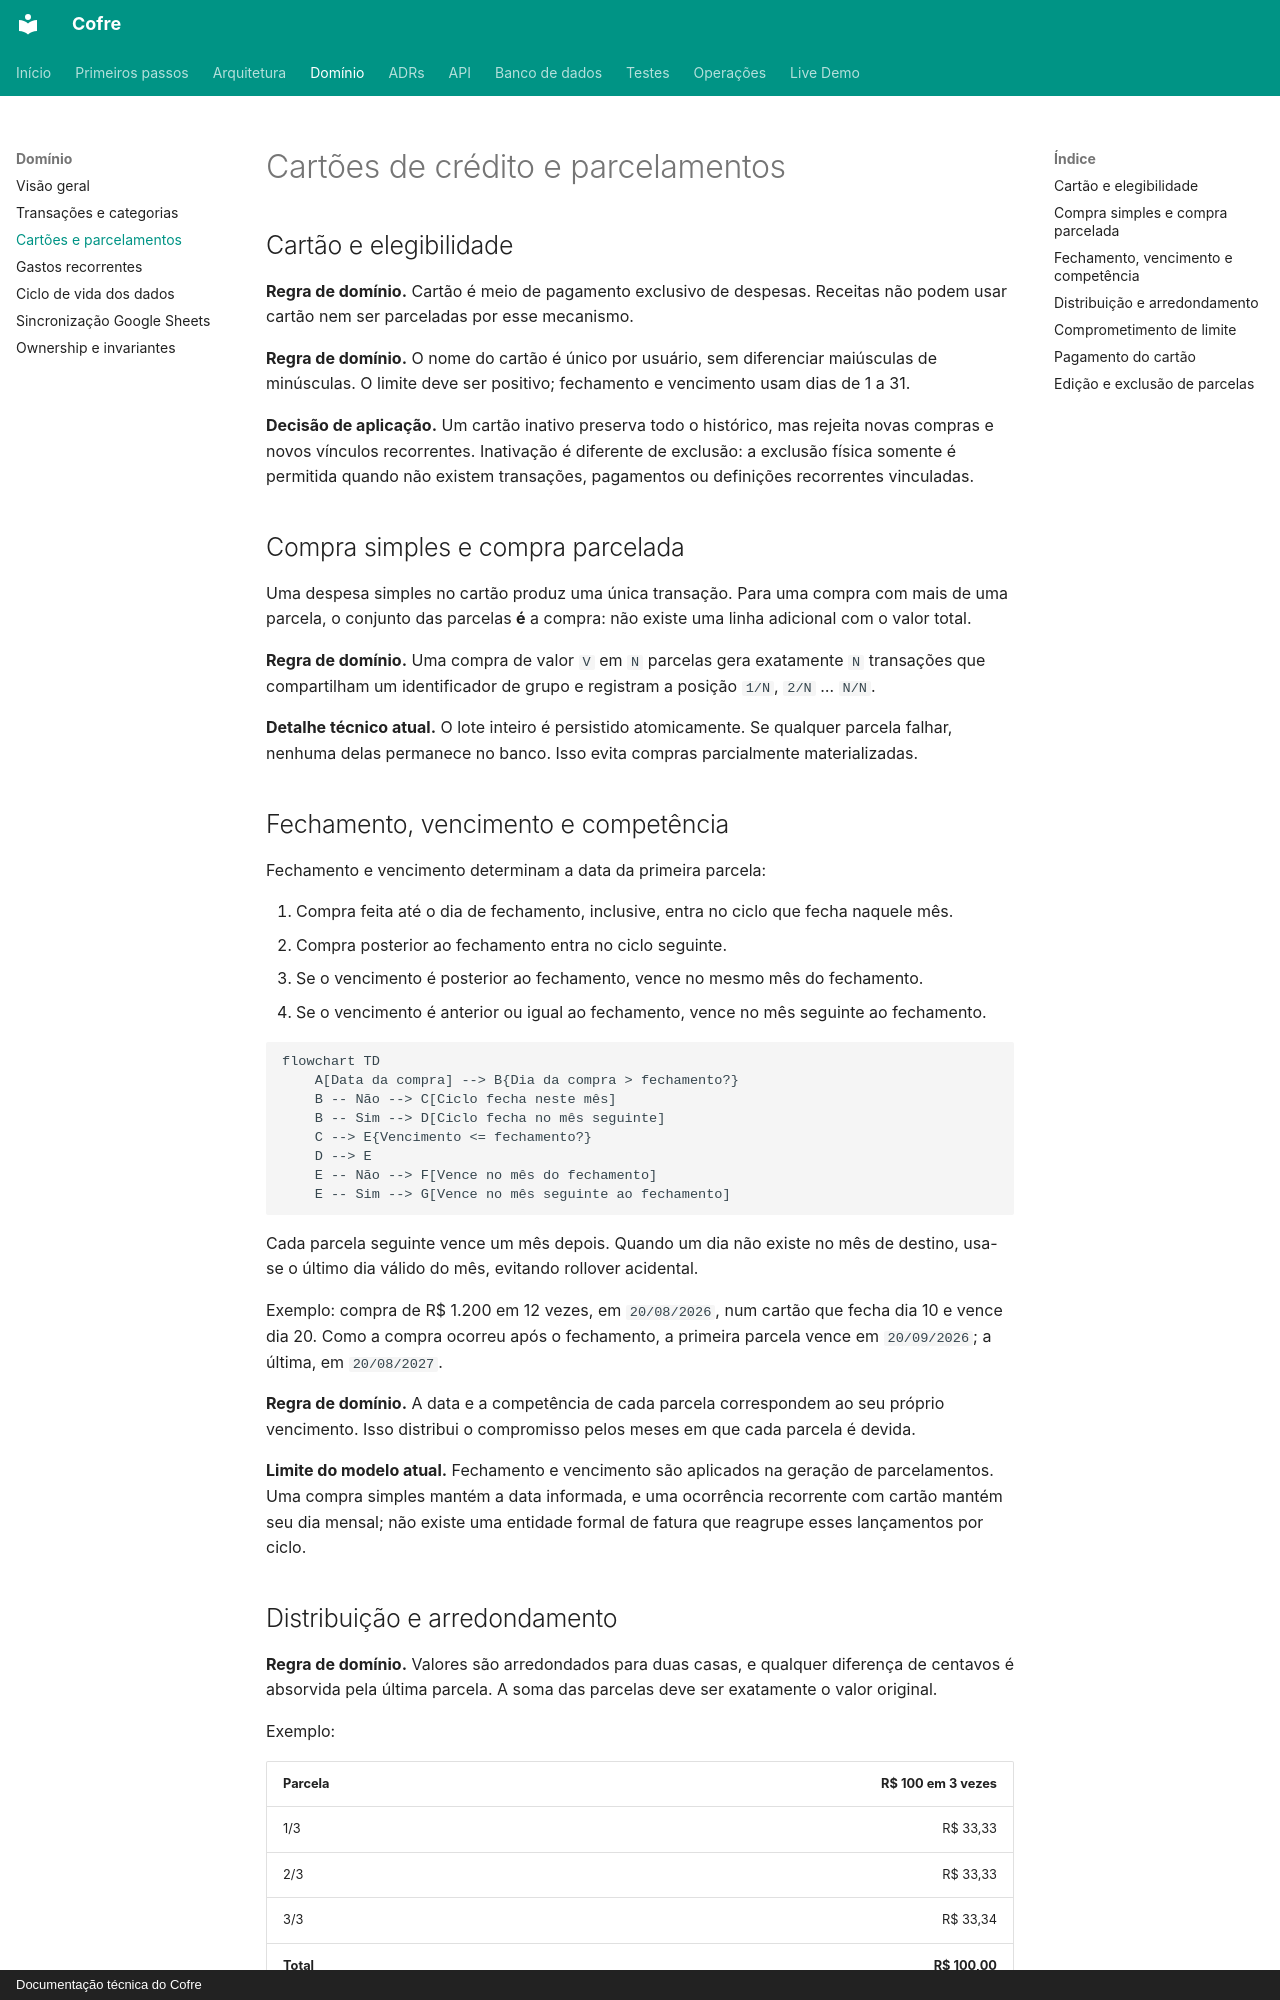

repository: felipeft/cofre · page: domain/credit-cards-and-installments/index.html · generator: mkdocs · copyright: Documentação técnica do Cofre

# Cartões de crédito e parcelamentos

## Cartão e elegibilidade

**Regra de domínio.** Cartão é meio de pagamento exclusivo de despesas. Receitas não podem usar cartão nem ser parceladas por esse mecanismo.

**Regra de domínio.** O nome do cartão é único por usuário, sem diferenciar maiúsculas de minúsculas. O limite deve ser positivo; fechamento e vencimento usam dias de 1 a 31.

**Decisão de aplicação.** Um cartão inativo preserva todo o histórico, mas rejeita novas compras e novos vínculos recorrentes. Inativação é diferente de exclusão: a exclusão física somente é permitida quando não existem transações, pagamentos ou definições recorrentes vinculadas.

## Compra simples e compra parcelada

Uma despesa simples no cartão produz uma única transação. Para uma compra com mais de uma parcela, o conjunto das parcelas **é** a compra: não existe uma linha adicional com o valor total.

**Regra de domínio.** Uma compra de valor `V` em `N` parcelas gera exatamente `N` transações que compartilham um identificador de grupo e registram a posição `1/N`, `2/N` … `N/N`.

**Detalhe técnico atual.** O lote inteiro é persistido atomicamente. Se qualquer parcela falhar, nenhuma delas permanece no banco. Isso evita compras parcialmente materializadas.

## Fechamento, vencimento e competência

Fechamento e vencimento determinam a data da primeira parcela:

1. Compra feita até o dia de fechamento, inclusive, entra no ciclo que fecha naquele mês.
2. Compra posterior ao fechamento entra no ciclo seguinte.
3. Se o vencimento é posterior ao fechamento, vence no mesmo mês do fechamento.
4. Se o vencimento é anterior ou igual ao fechamento, vence no mês seguinte ao fechamento.

```mermaid
flowchart TD
    A[Data da compra] --> B{Dia da compra > fechamento?}
    B -- Não --> C[Ciclo fecha neste mês]
    B -- Sim --> D[Ciclo fecha no mês seguinte]
    C --> E{Vencimento <= fechamento?}
    D --> E
    E -- Não --> F[Vence no mês do fechamento]
    E -- Sim --> G[Vence no mês seguinte ao fechamento]
```

Cada parcela seguinte vence um mês depois. Quando um dia não existe no mês de destino, usa-se o último dia válido do mês, evitando rollover acidental.

Exemplo: compra de R$ 1.200 em 12 vezes, em `20/08/2026`, num cartão que fecha dia 10 e vence dia 20. Como a compra ocorreu após o fechamento, a primeira parcela vence em `20/09/2026`; a última, em `20/08/2027`.

**Regra de domínio.** A data e a competência de cada parcela correspondem ao seu próprio vencimento. Isso distribui o compromisso pelos meses em que cada parcela é devida.

**Limite do modelo atual.** Fechamento e vencimento são aplicados na geração de parcelamentos. Uma compra simples mantém a data informada, e uma ocorrência recorrente com cartão mantém seu dia mensal; não existe uma entidade formal de fatura que reagrupe esses lançamentos por ciclo.

## Distribuição e arredondamento

**Regra de domínio.** Valores são arredondados para duas casas, e qualquer diferença de centavos é absorvida pela última parcela. A soma das parcelas deve ser exatamente o valor original.

Exemplo:

| Parcela | R$ 100 em 3 vezes |
| --- | ---: |
| 1/3 | R$ 33,33 |
| 2/3 | R$ 33,33 |
| 3/3 | R$ 33,34 |
| **Total** | **R$ 100,00** |

Isso evita criar ou perder dinheiro por arredondar cada divisão isoladamente.
